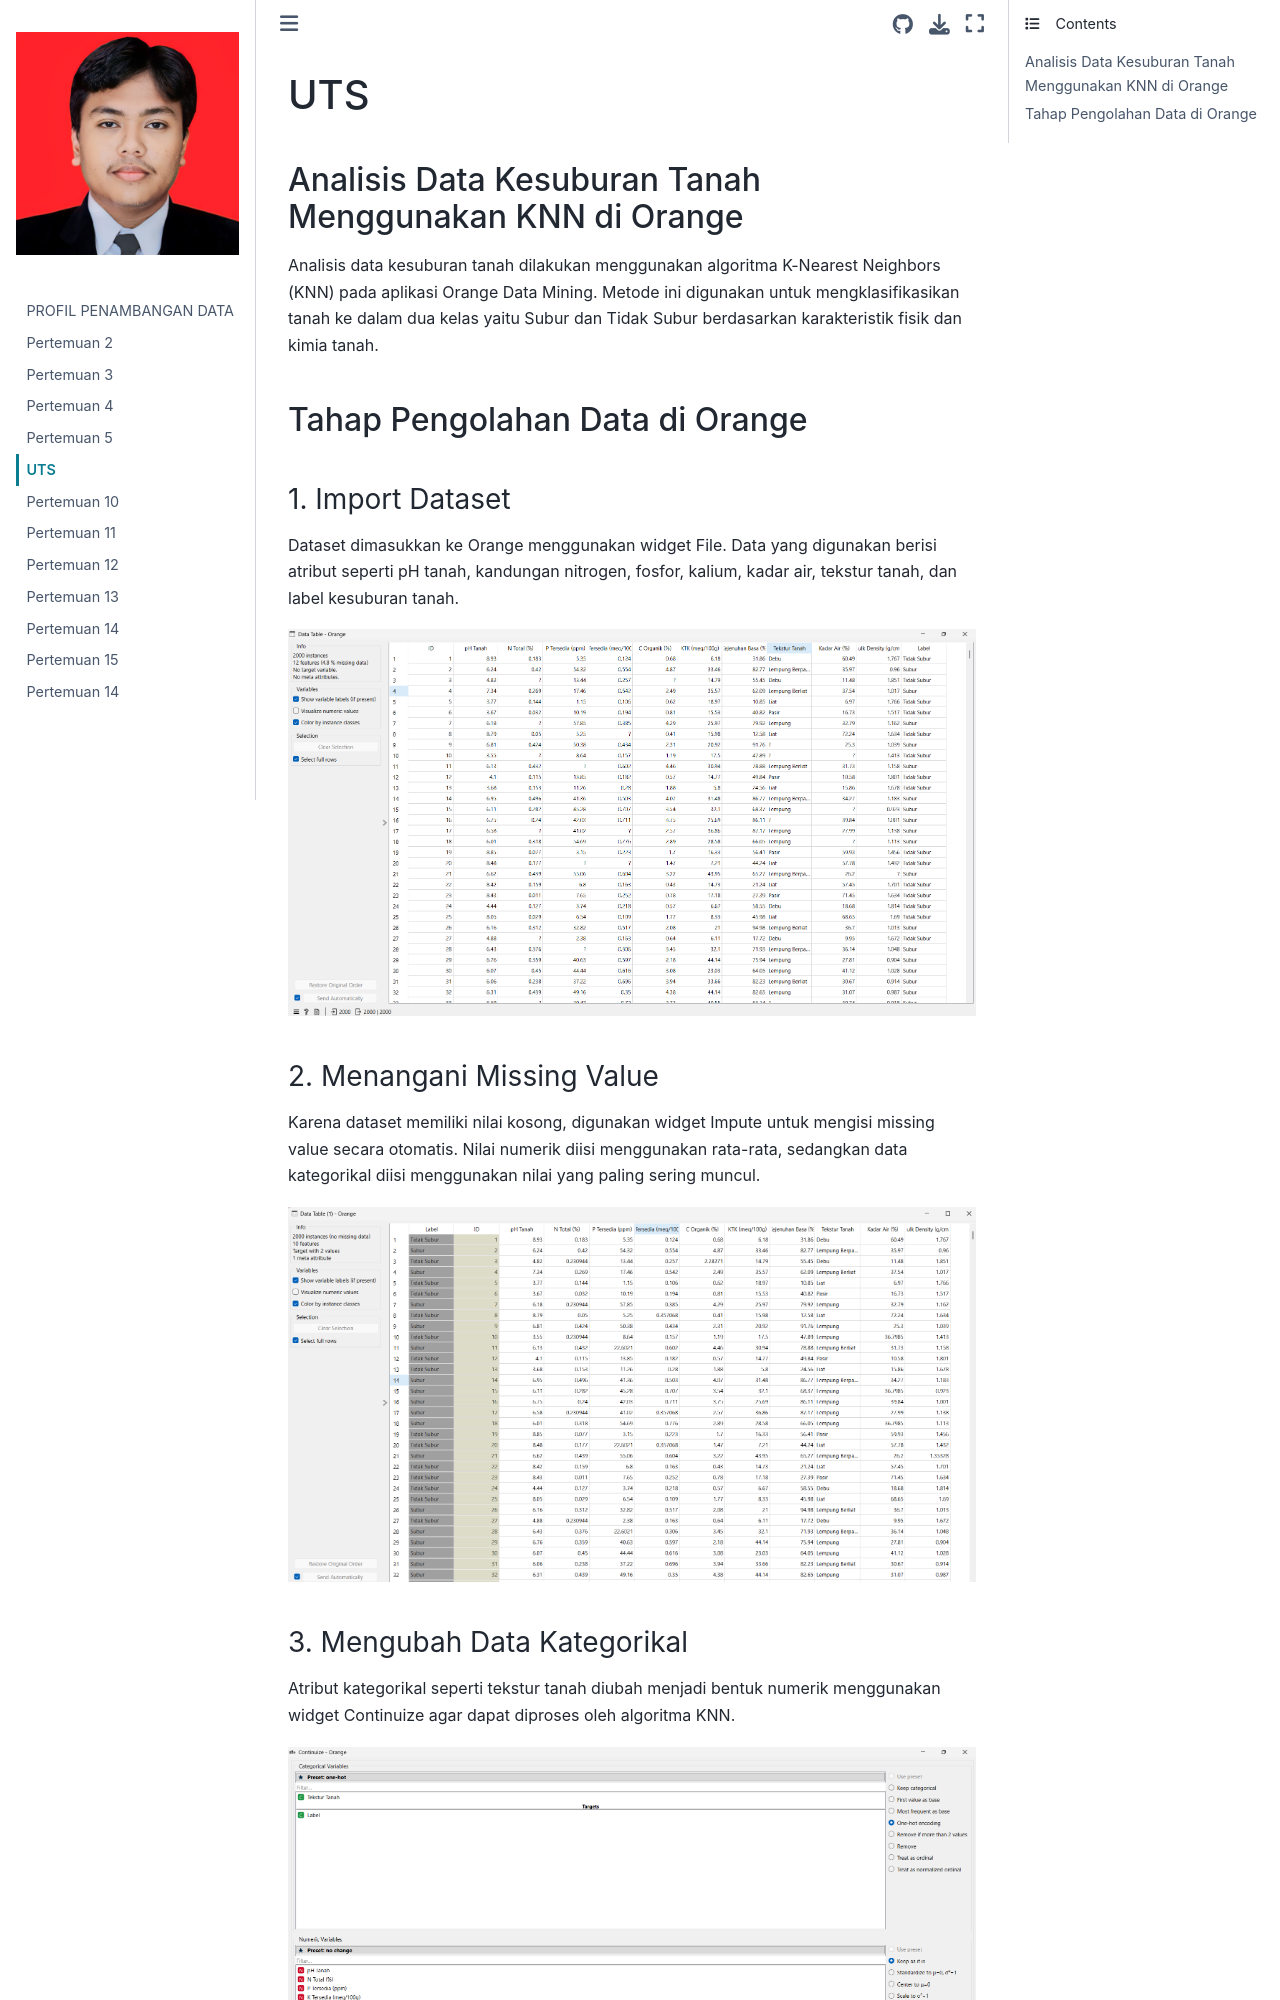

repository: ravidianfahrezi/Pendata · page: uts.html · generator: jekyll

# UTS

## Analisis Data Kesuburan Tanah Menggunakan KNN di Orange

Analisis data kesuburan tanah dilakukan menggunakan algoritma K-Nearest Neighbors (KNN) pada aplikasi Orange Data Mining. Metode ini digunakan untuk mengklasifikasikan tanah ke dalam dua kelas yaitu Subur dan Tidak Subur berdasarkan karakteristik fisik dan kimia tanah.

## Tahap Pengolahan Data di Orange

### 1. Import Dataset

Dataset dimasukkan ke Orange menggunakan widget File. Data yang digunakan berisi atribut seperti pH tanah, kandungan nitrogen, fosfor, kalium, kadar air, tekstur tanah, dan label kesuburan tanah.

![](images/uts/dataset.png)
